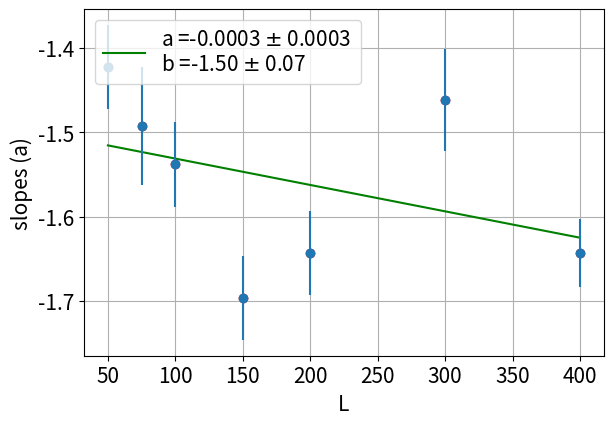

Here is the Python script that generated this plot:
from scipy.optimize import curve_fit
import numpy as np
import matplotlib.pyplot as plt

x = [50, 75, 100, 150, 200,300,400]
#x = [5000, 5000, 10000, 5000, 10000, 12000, 20000, 5000]
#x = [0, 0.01, 0.1, 0.2, 0.3, 0.4, 0.5, 0.6, 0.7, 0.8, 0.9]
x = np.array(x)
slopes= [-1.423,-1.493,-1.538,-1.696,-1.643,-1.462,-1.643]
#slopes = []
#slopes = [-1.700, -1.683, -1.672, -1.61, -1.59, -1.58, -1.54, -1.54, -1.52, -1.50, -1.4]
slopes = np.array(slopes)
errory = [0.05,0.07,0.05,0.05,0.05,0.06,0.04]
#errory = [0.005, 0.003, 0.004, 0.003,0.002, 0.003, 0.001, 0.004]
#errory = [0.002, 0.004, 0.007, 0.01, 0.02, 0.04, 0.05, 0.04, 0.05, 0.06, 0.1]
errory = np.array(errory)

def fit(x,a,b):
    return a*x+b

popt, pcov = curve_fit(fit, x, slopes)
a,b = popt
erra = np.sqrt(pcov[0,0])        #erro do coeficiente angular
errb = np.sqrt(pcov[1,1])        #erro do coeficiente linear

plt.rcParams.update({'font.size': 15})
plt.rcParams.update({'figure.figsize': [6.7,4.5]})
plt.scatter(x,slopes,color='red')
plt.plot(x,fit(x,a,b), color = "green", label = "a =%.4f $\pm$ %.4f \nb =%.2f $\pm$ %.2f" %(a,erra,b,errb))
plt.errorbar(x, slopes, yerr=errory, fmt="o")
plt.grid(True)
#plt.ylim(-1.9,-1.5)
plt.xlabel("L") #pode ser L, p ou graos
plt.ylabel("slopes (a)")
plt.legend(loc=2)
plt.savefig("Slopesp.pdf")
plt.show()
